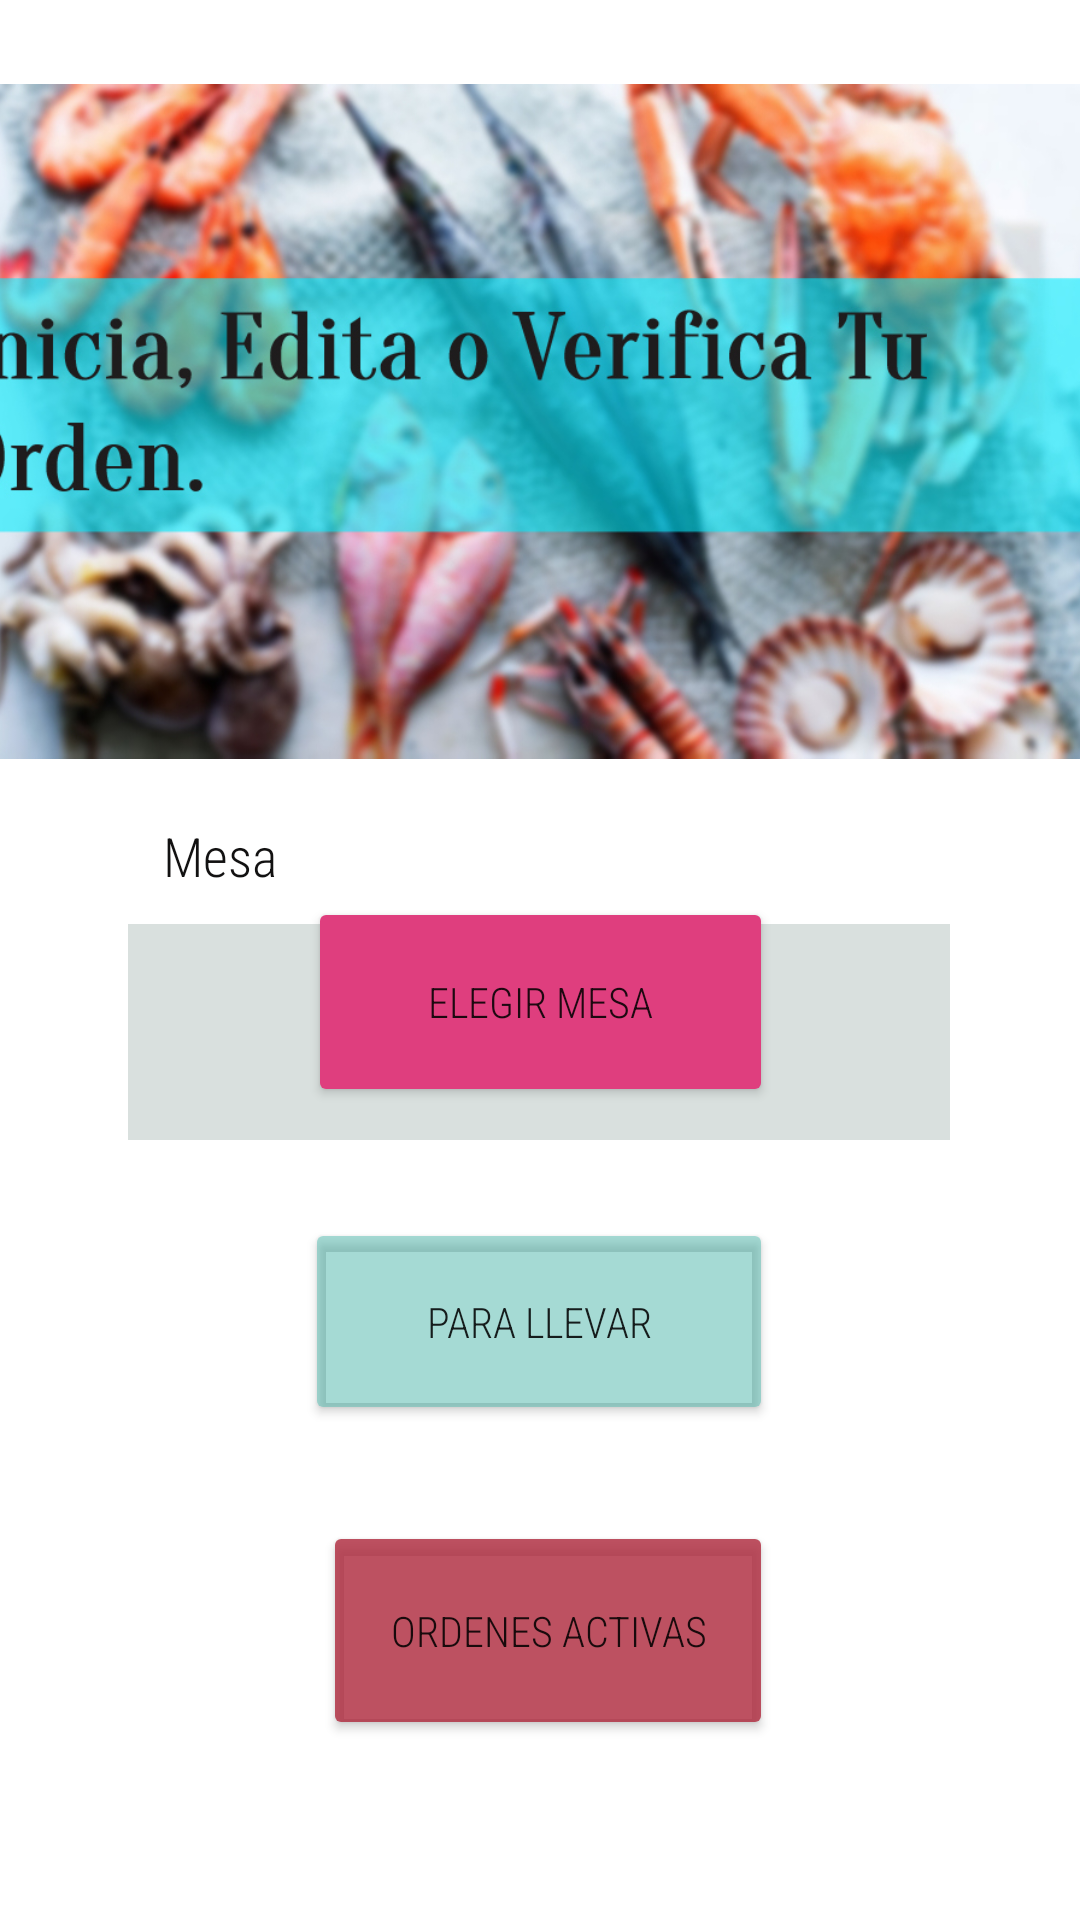

This screen was rendered from an Android layout file. Write that file and the resources it references.
<!-- AndroidManifest.xml: application theme Theme.AntojitosMarineros -->
<!-- res/layout/content_comanda.xml -->
<?xml version="1.0" encoding="utf-8"?>
<androidx.constraintlayout.widget.ConstraintLayout xmlns:android="http://schemas.android.com/apk/res/android"
    xmlns:app="http://schemas.android.com/apk/res-auto"
    xmlns:tools="http://schemas.android.com/tools"
    android:layout_width="match_parent"
    android:layout_height="match_parent"
    android:background="@color/white"
    app:layout_behavior="@string/appbar_scrolling_view_behavior">

    <Spinner
        android:id="@+id/spinner"
        android:layout_width="274dp"
        android:layout_height="72dp"
        android:layout_marginTop="308dp"
        android:background="#F000B4D4"
        android:backgroundTint="#EDD4DCDA"
        android:visibility="visible"
        app:layout_constraintEnd_toEndOf="parent"
        app:layout_constraintHorizontal_bias="0.496"
        app:layout_constraintStart_toStartOf="parent"
        app:layout_constraintTop_toTopOf="parent" />


    <Button
        android:id="@+id/button"
        android:layout_width="155dp"
        android:layout_height="70dp"
        android:layout_marginBottom="20dp"
        android:backgroundTint="#DF3E7E"
        android:fontFamily="sans-serif-condensed-light"
        android:text="@string/Mesa"
        app:layout_constraintBottom_toTopOf="@+id/button2"
        app:layout_constraintEnd_toEndOf="@+id/spinner"
        app:layout_constraintHorizontal_bias="0.504"
        app:layout_constraintStart_toStartOf="@+id/spinner"
        app:layout_constraintTop_toTopOf="parent"
        app:layout_constraintVertical_bias="0.946" />

    <ImageView
        android:id="@+id/imageView"
        android:layout_width="474dp"
        android:layout_height="225dp"
        android:layout_marginTop="28dp"
        android:layout_marginBottom="80dp"
        app:layout_constraintBottom_toTopOf="@+id/editTextTextEmailAddress"
        app:layout_constraintEnd_toEndOf="parent"
        app:layout_constraintHorizontal_bias="0.504"
        app:layout_constraintStart_toStartOf="parent"
        app:layout_constraintTop_toTopOf="parent"
        app:layout_constraintVertical_bias="0.554"
        app:srcCompat="@drawable/bienvenido" />

    <Button
        android:id="@+id/button2"
        android:layout_width="156dp"
        android:layout_height="69dp"
        android:layout_marginTop="68dp"
        android:layout_marginBottom="32dp"
        android:backgroundTint="#7C47B3A6"
        android:fontFamily="sans-serif-condensed-light"
        android:text="@string/llevar"
        app:layout_constraintBottom_toTopOf="@+id/CANCELACION"
        app:layout_constraintEnd_toEndOf="@+id/button"
        app:layout_constraintHorizontal_bias="1.0"
        app:layout_constraintStart_toStartOf="@+id/button"
        app:layout_constraintTop_toTopOf="@+id/spinner"
        app:layout_constraintVertical_bias="1.0" />

    <Button
        android:id="@+id/CANCELACION"
        android:layout_width="150dp"
        android:layout_height="73dp"
        android:layout_marginBottom="60dp"
        android:backgroundTint="#D0AE2A3E"
        android:fontFamily="sans-serif-condensed-light"
        android:text="@string/activas"
        app:layout_constraintBottom_toBottomOf="parent"
        app:layout_constraintEnd_toEndOf="@+id/button2"
        app:layout_constraintHorizontal_bias="1.0"
        app:layout_constraintStart_toStartOf="@+id/button2" />

    <TextView
        android:id="@+id/textView"
        android:layout_width="73dp"
        android:layout_height="35dp"
        android:layout_marginTop="245dp"
        android:fontFamily="sans-serif-condensed-light"
        android:text="Mesa"
        android:textColor="#121111"
        android:textSize="18sp"
        app:layout_constraintBottom_toTopOf="@+id/spinner"
        app:layout_constraintEnd_toEndOf="parent"
        app:layout_constraintHorizontal_bias="0.048"
        app:layout_constraintStart_toStartOf="@+id/spinner"
        app:layout_constraintTop_toTopOf="@+id/imageView"
        app:layout_constraintVertical_bias="0.0" />

</androidx.constraintlayout.widget.ConstraintLayout>
<!-- resources referenced by this layout -->
<resources>
  <!-- drawable bienvenido: jpg bitmap (drawable-v24, 270888 bytes) -->
  <string name="Mesa">Elegir mesa</string>
  <string name="activas">ordenes activas</string>
  <string name="llevar">Para llevar</string>
  <style name="Theme.AntojitosMarineros" parent="Theme.MaterialComponents.DayNight.DarkActionBar">
          
          <item name="colorPrimary">@color/purple_500</item>
          <item name="colorPrimaryVariant">@color/purple_700</item>
          <item name="colorOnPrimary">@color/white</item>
          
          <item name="colorSecondary">@color/teal_200</item>
          <item name="colorSecondaryVariant">@color/teal_700</item>
          <item name="colorOnSecondary">@color/black</item>
          
          <item name="android:statusBarColor" tools:targetApi="l">?attr/colorPrimaryVariant</item>
          
      </style>
  <!-- not gathered from this repository: default colours our renderer supplied (Android Studio template values) -->
  <color name="purple_500">#FF6200EE</color>
  <color name="purple_700">#FF3700B3</color>
  <color name="teal_200">#FF03DAC5</color>
  <color name="teal_700">#FF018786</color>
  <color name="black">#FF000000</color>
  <color name="white">#FFFFFFFF</color>
</resources>
